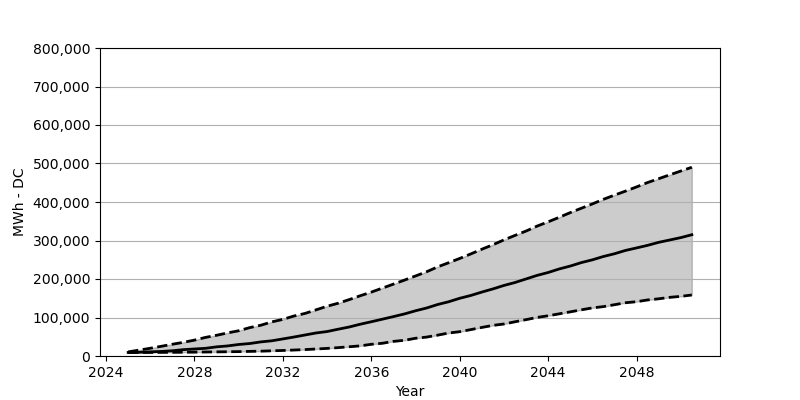

Values plotted in this chart, from the file beside it:
Date, Low, Base, High
2025-01, 9069, 9232, 10703
2025-07, 9151, 9641, 15360
2026-01, 9232, 10785, 20099
2026-07, 9396, 11847, 25165
2027-01, 9559, 13563, 30557
2027-07, 9804, 16504, 35459
2028-01, 10050, 18220, 41260
2028-07, 10376, 19936, 48287
2029-01, 10703, 23776, 53843
2029-07, 11030, 26145, 59970
2030-01, 11438, 29903, 65608
2030-07, 12010, 32355, 73696
2031-01, 12582, 36603, 79906
2031-07, 13481, 39463, 88566
2032-01, 14380, 44365, 95184
2032-07, 15524, 49267, 103845
2033-01, 16667, 54578, 110626
2033-07, 18220, 59807, 119859
2034-01, 19772, 63565, 129336
2034-07, 21733, 69530, 137017
2035-01, 24021, 75331, 146494
2035-07, 26308, 82520, 156462
2036-01, 30394, 88975, 166021
2036-07, 33090, 95593, 176316
2037-01, 37992, 102374, 186774
2037-07, 40770, 109237, 197069
2038-01, 46081, 117489, 207935
2038-07, 49104, 124598, 218720
2039-01, 54169, 133748, 231547
2039-07, 59725, 140857, 242250
2040-01, 63157, 149926, 253444
2040-07, 68549, 157197, 265127
2041-01, 74268, 166103, 277465
2041-07, 79497, 174192, 288903
2042-01, 83174, 183261, 301649
2042-07, 88893, 190859, 313169
2043-01, 94449, 200173, 324607
2043-07, 100250, 209324, 337353
2044-01, 104499, 216922, 348547
2044-07, 109564, 226073, 360230
2045-01, 114712, 233672, 372567
2045-07, 119941, 242577, 383761
2046-01, 125006, 249849, 395117
2046-07, 128274, 258428, 406964
2047-01, 133258, 265618, 417913
2047-07, 138324, 274196, 428289
2048-01, 141102, 280733, 439237
2048-07, 145595, 287432, 450594
2049-01, 148618, 295276, 460644
2049-07, 152377, 301322, 470530
2050-01, 154910, 307531, 480497
2050-07, 158505, 314966, 490220
